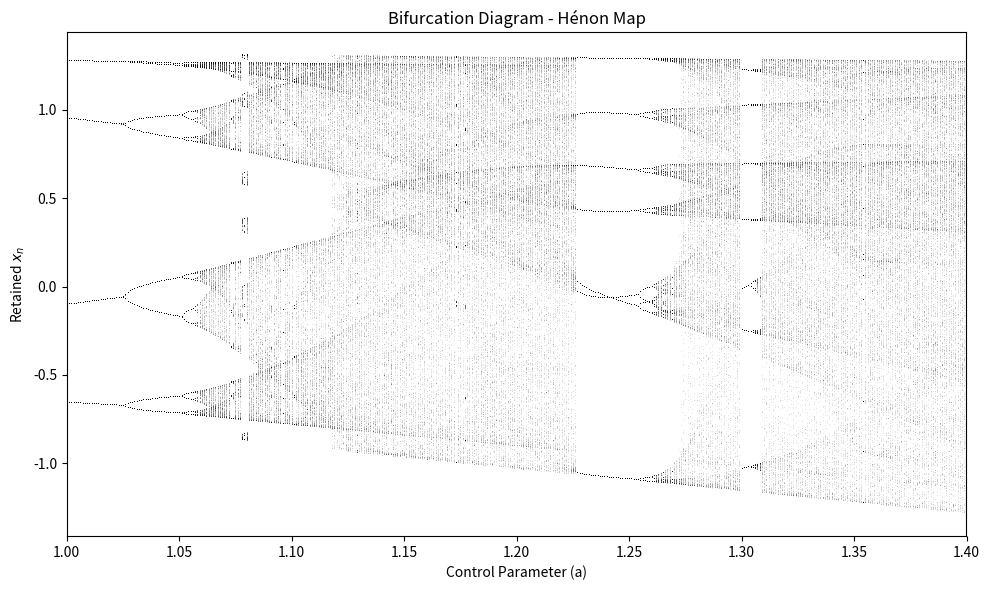

This chart was generated by the following Python code:
import numpy as np
import matplotlib.pyplot as plt

a_min, a_max = 1.0, 1.4
step = 0.001
A = np.arange(a_min, a_max, step)

B = 0.3

X = np.zeros_like(A)
Y = np.zeros_like(A)

total_iterations = 1000
transient = 500

plt.figure(figsize=(10, 6))

for i in range(total_iterations):
    X_next = 1 - A * (X ** 2) + Y
    Y_next = B * X
    
    X, Y = X_next, Y_next
    
    if i >= transient:
        plt.plot(A, X, ',k', alpha=0.1)

plt.title('Bifurcation Diagram - Hénon Map')
plt.xlabel('Control Parameter (a)')
plt.ylabel('Retained $x_n$')
plt.xlim(a_min, a_max)
plt.tight_layout()
plt.show()
